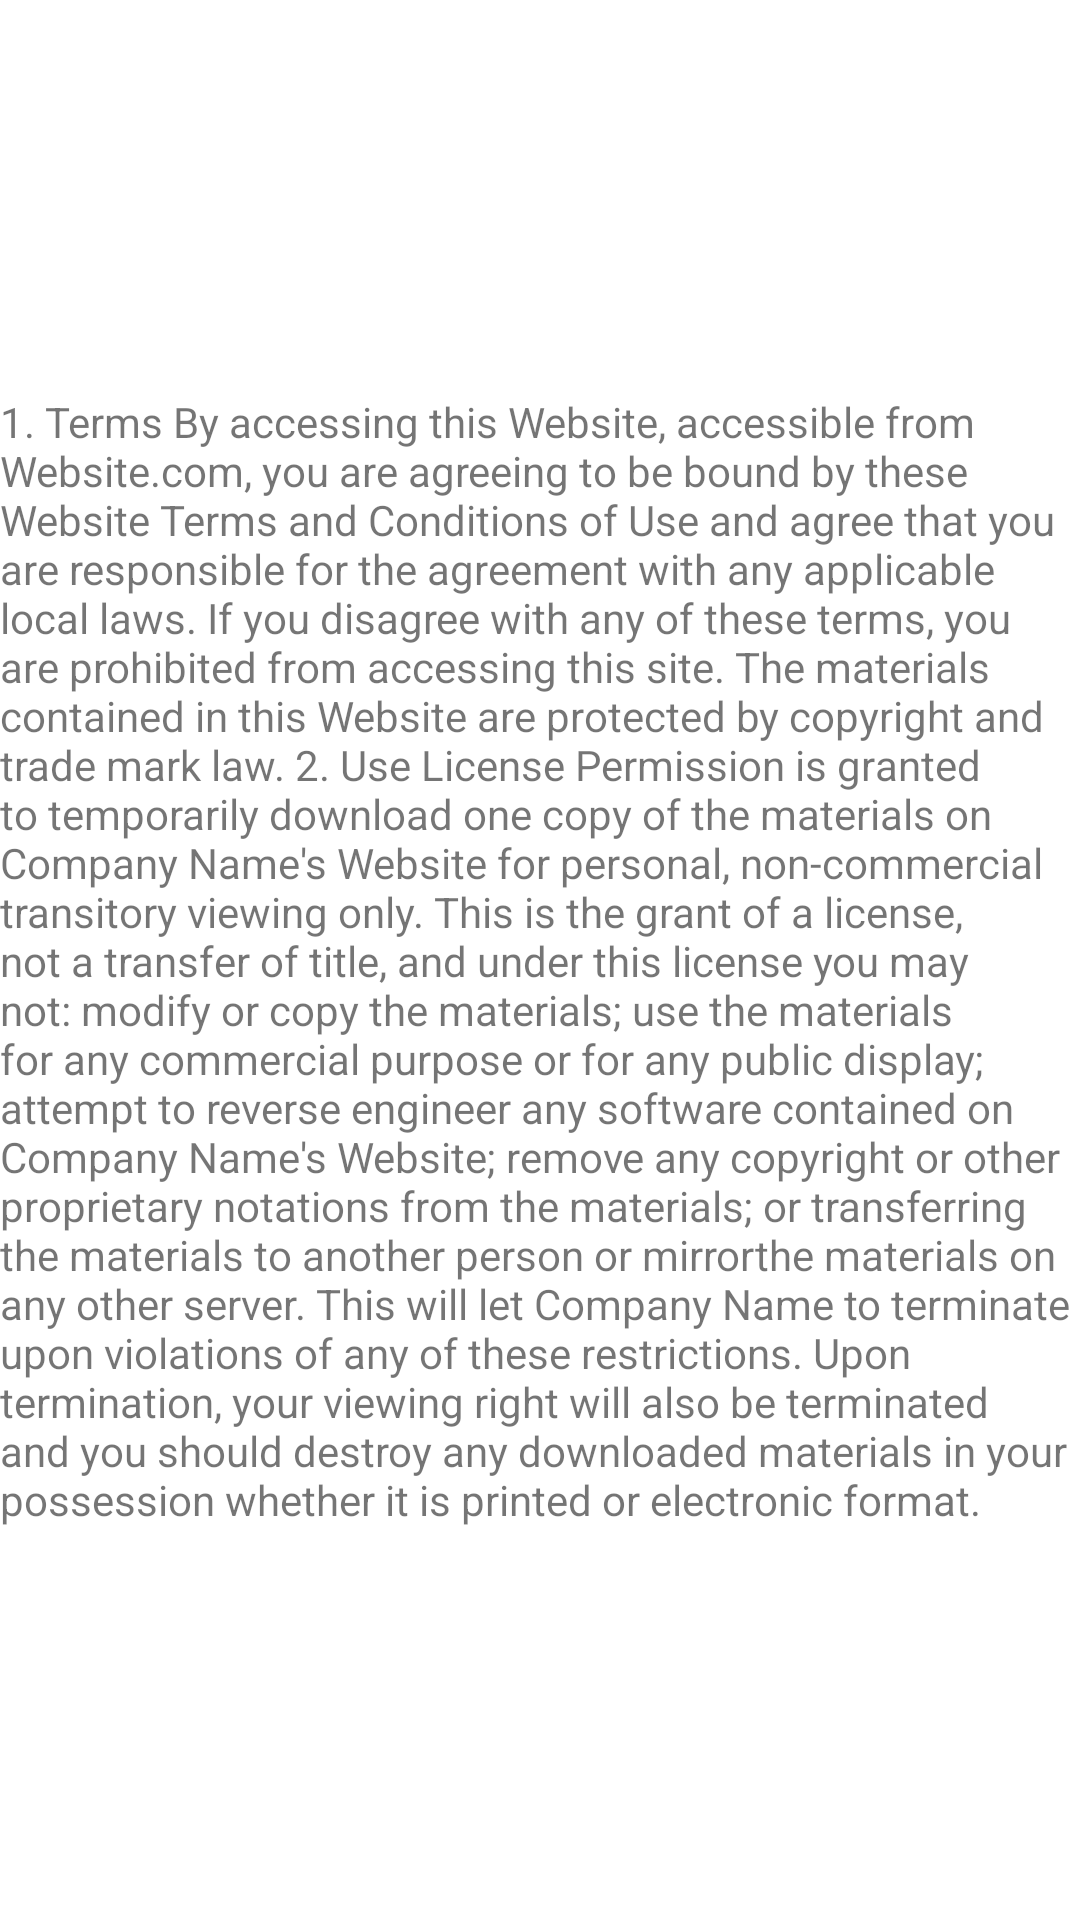

Layout XML and referenced resources for this Android screen:
<!-- AndroidManifest.xml: application theme Theme.SchoolsGuide -->
<!-- res/layout/activity_terms.xml -->
<?xml version="1.0" encoding="utf-8"?>
<androidx.constraintlayout.widget.ConstraintLayout xmlns:android="http://schemas.android.com/apk/res/android"
    xmlns:app="http://schemas.android.com/apk/res-auto"
    xmlns:tools="http://schemas.android.com/tools"
    android:layout_width="match_parent"
    android:layout_height="match_parent"
    tools:context=".terms">

    <TextView
        android:id="@+id/textView2"
        android:layout_width="wrap_content"
        android:layout_height="wrap_content"
        android:text="@string/termss"
        app:layout_constraintBottom_toBottomOf="parent"
        app:layout_constraintEnd_toEndOf="parent"
        app:layout_constraintStart_toStartOf="parent"
        app:layout_constraintTop_toTopOf="parent" />
</androidx.constraintlayout.widget.ConstraintLayout>
<!-- resources referenced by this layout -->
<resources>
  <string name="termss">1. Terms
  By accessing this Website, accessible from Website.com, you are agreeing to be bound by these Website Terms and Conditions of Use and agree that you are responsible for the agreement with any applicable local laws. If you disagree with any of these terms, you are prohibited from accessing this site. The materials contained in this Website are protected by copyright and trade mark law.
  
  2. Use License
  Permission is granted to temporarily download one copy of the materials on Company Name\'s Website for personal, non-commercial transitory viewing only. This is the grant of a license, not a transfer of title, and under this license you may not:
  
  modify or copy the materials;
  use the materials for any commercial purpose or for any public display;
  attempt to reverse engineer any software contained on Company Name\'s Website;
  remove any copyright or other proprietary notations from the materials; or
  transferring the materials to another person or "mirror" the materials on any other server.
  This will let Company Name to terminate upon violations of any of these restrictions. Upon termination, your viewing right will also be terminated and you should destroy any downloaded materials in your possession whether it is printed or electronic format.
  </string>
  <style name="Theme.SchoolsGuide" parent="Theme.MaterialComponents.DayNight.NoActionBar">
          
          <item name="colorPrimary">@color/purple_500</item>
          <item name="colorPrimaryVariant">@color/purple_700</item>
          <item name="colorOnPrimary">@color/white</item>
          
          <item name="colorSecondary">@color/teal_200</item>
          <item name="colorSecondaryVariant">@color/teal_700</item>
          <item name="colorOnSecondary">@color/black</item>
          
          <item name="android:statusBarColor">#6C63FF</item>
          
      </style>
  <color name="purple_500">#FF6200EE</color>
  <color name="purple_700">#FF3700B3</color>
  <color name="white">#FFFFFFFF</color>
  <color name="teal_200">#FF03DAC5</color>
  <color name="teal_700">#FF018786</color>
  <color name="black">#FF000000</color>
</resources>
